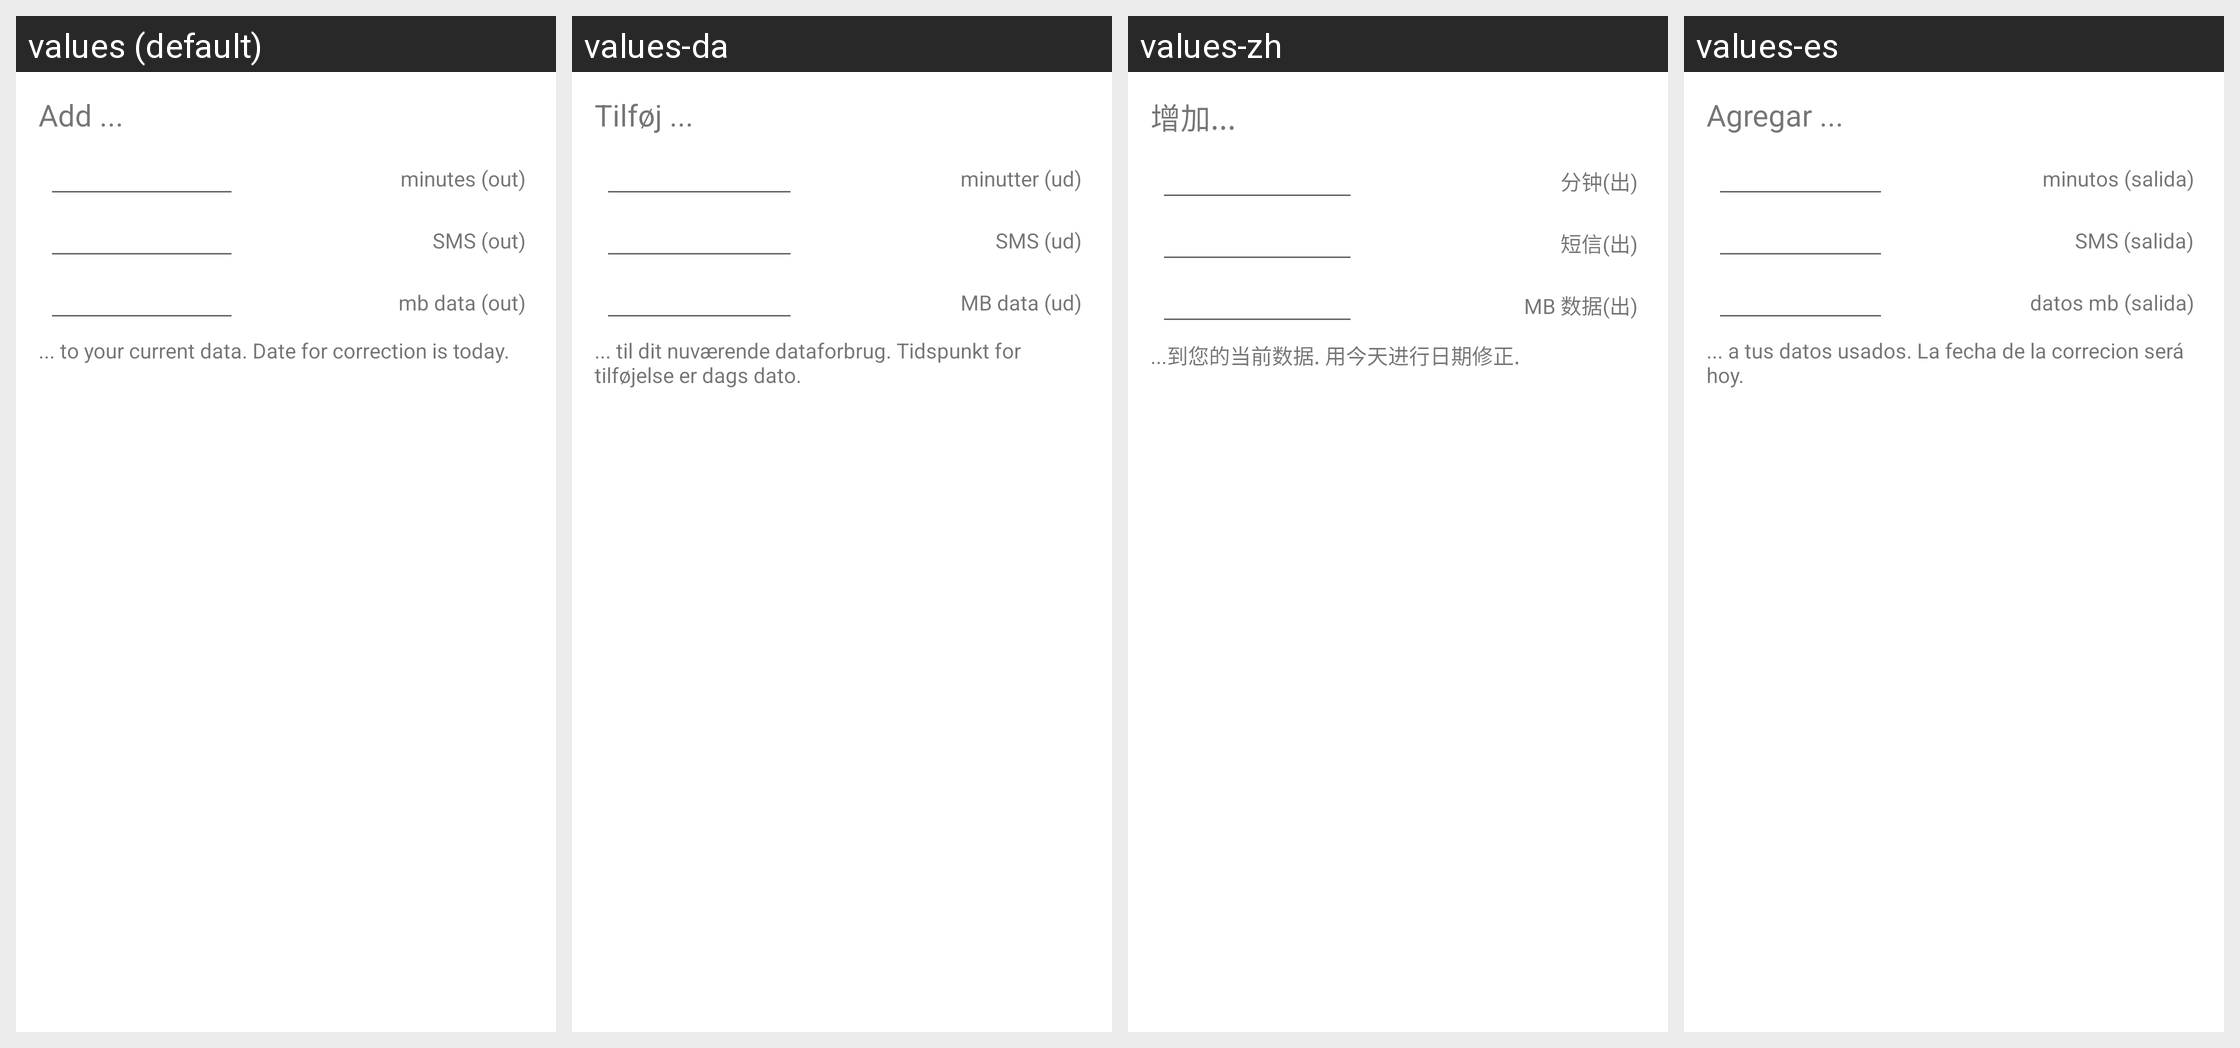

This grid shows one Android layout under several languages. Give, for every string resource on the screen, its name, the default text and each shown locale's text.
Android screen res/layout/manual_correction_dialog.xml rendered under 4 locales, left to right: values (default), values-da, values-zh, values-es. Device: Nexus 5 (rendered at 1080×1920; each locale shown at half size, 540×960, under a caption strip naming it); theme Theme.MaterialComponents.DayNight.NoActionBar.
Other locales in the repository, not shown: values-cs, values-de, values-el, values-hu, values-pl, values-ru.
Strings drawn on this screen, with the default value and each locale's value (text and hints the layout hard-codes, and strings that could not be matched under every locale, appear in the picture but are not listed):

pref_manual_corr_add
  values: Add ...
  values-da: Tilføj ...
  values-zh: 增加...
  values-es: Agregar ...

manual_corr_calls
  values: minutes (out)
  values-da: minutter (ud)
  values-zh: 分钟(出)
  values-es: minutos (salida)

manual_corr_sms
  values: SMS (out)
  values-da: SMS (ud)
  values-zh: 短信(出)
  values-es: SMS (salida)

manual_corr_traffic
  values: mb data (out)
  values-da: MB data (ud)
  values-zh: MB 数据(出)
  values-es: datos mb (salida)

pref_manual_corr_hint
  values: ... to your current data. Date for correction is today.
  values-da: ... til dit nuværende dataforbrug. Tidspunkt for tilføjelse er dags dato.
  values-zh: ...到您的当前数据. 用今天进行日期修正.
  values-es: ... a tus datos usados. La fecha de la correcion será hoy.
